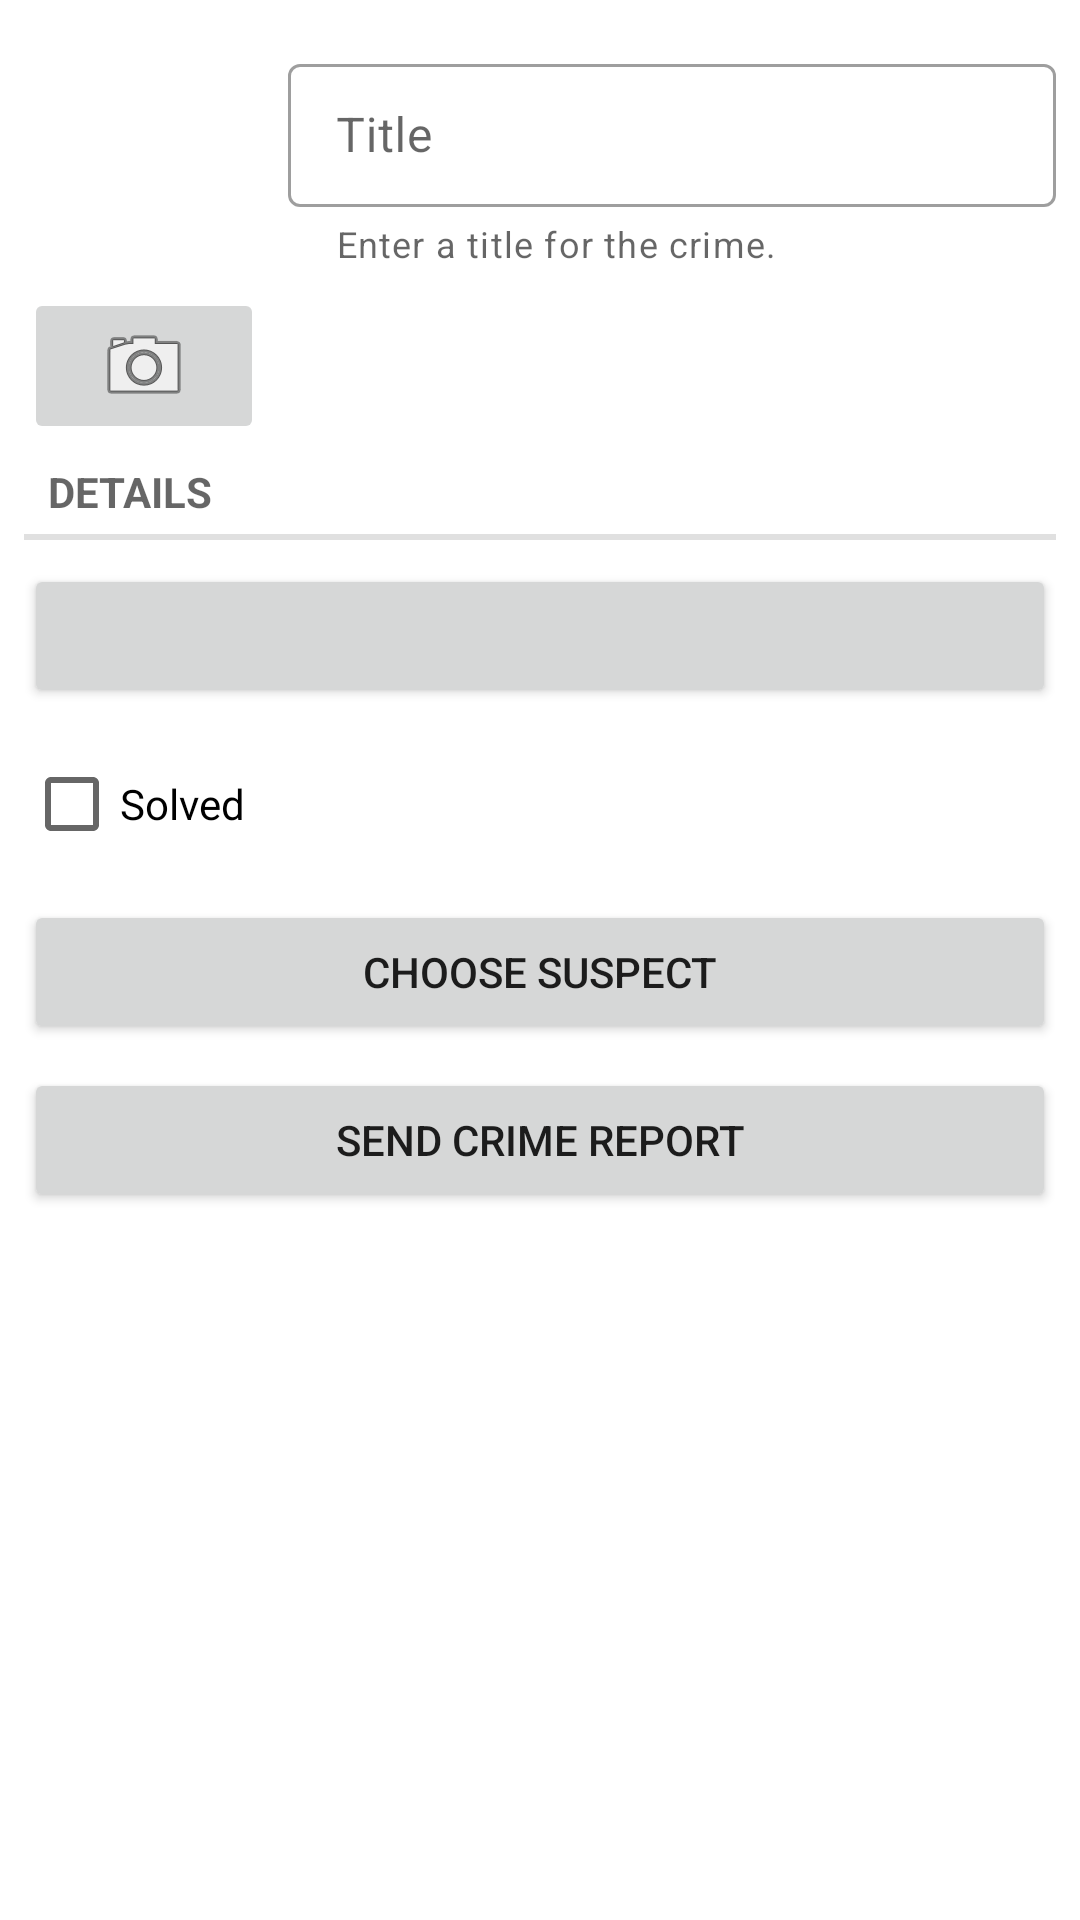

Layout XML and referenced resources for this Android screen:
<!-- AndroidManifest.xml: application theme Theme.CriminalIntentFall2021.NoActionBar -->
<!-- res/layout/fragment_crime.xml -->
<?xml version="1.0" encoding="utf-8"?>
<androidx.constraintlayout.widget.ConstraintLayout xmlns:android="http://schemas.android.com/apk/res/android"
    xmlns:app="http://schemas.android.com/apk/res-auto"
    xmlns:tools="http://schemas.android.com/tools"
    android:layout_width="match_parent"
    android:layout_height="match_parent">

    <com.google.android.material.textfield.TextInputLayout
        android:id="@+id/crime_title_layout"
        style="@style/Widget.MaterialComponents.TextInputLayout.OutlinedBox.Dense"
        android:layout_width="0dp"
        android:layout_height="wrap_content"
        android:layout_marginStart="8dp"
        android:layout_marginTop="16dp"
        android:layout_marginEnd="8dp"
        android:hint="@string/crime_title"
        app:helperText="@string/crime_title_helper"
        app:layout_constraintEnd_toEndOf="parent"
        app:layout_constraintStart_toEndOf="@+id/linearLayout"
        app:layout_constraintTop_toTopOf="parent">

        <com.google.android.material.textfield.TextInputEditText
            android:id="@+id/crime_title"
            android:layout_width="match_parent"
            android:layout_height="wrap_content" />
    </com.google.android.material.textfield.TextInputLayout>

    <TextView
        android:id="@+id/textView2"
        style="?android:attr/listSeparatorTextViewStyle"
        android:layout_width="0dp"
        android:layout_height="wrap_content"
        android:layout_marginStart="8dp"
        android:layout_marginEnd="8dp"
        android:text="@string/crime_details_label"
        app:layout_constraintEnd_toEndOf="parent"
        app:layout_constraintStart_toStartOf="parent"
        app:layout_constraintTop_toBottomOf="@+id/linearLayout" />

    <Button
        android:id="@+id/crime_date"
        android:layout_width="0dp"
        android:layout_height="wrap_content"
        android:layout_marginStart="8dp"
        android:layout_marginTop="8dp"
        android:layout_marginEnd="8dp"
        app:layout_constraintEnd_toEndOf="parent"
        app:layout_constraintStart_toStartOf="parent"
        app:layout_constraintTop_toBottomOf="@+id/textView2"
        tools:text="Wed Nov 14 11:56 EST 2018" />

    <CheckBox
        android:id="@+id/crime_solved"
        android:layout_width="wrap_content"
        android:layout_height="wrap_content"
        android:layout_marginStart="8dp"
        android:layout_marginTop="8dp"
        android:text="@string/crime_solved_label"
        app:layout_constraintStart_toStartOf="parent"
        app:layout_constraintTop_toBottomOf="@+id/crime_date" />

    <Button
        android:id="@+id/crime_suspect"
        android:layout_width="0dp"
        android:layout_height="wrap_content"
        android:layout_marginStart="8dp"
        android:layout_marginTop="8dp"
        android:layout_marginEnd="8dp"
        android:text="@string/crime_suspect_text"
        app:layout_constraintEnd_toEndOf="parent"
        app:layout_constraintStart_toStartOf="parent"
        app:layout_constraintTop_toBottomOf="@+id/crime_solved" />

    <Button
        android:id="@+id/crime_report"
        android:layout_width="0dp"
        android:layout_height="wrap_content"
        android:layout_marginStart="8dp"
        android:layout_marginTop="8dp"
        android:layout_marginEnd="8dp"
        android:text="@string/crime_report_text"
        app:layout_constraintEnd_toEndOf="parent"
        app:layout_constraintStart_toStartOf="parent"
        app:layout_constraintTop_toBottomOf="@+id/crime_suspect" />

    <LinearLayout
        android:id="@+id/linearLayout"
        android:layout_width="wrap_content"
        android:layout_height="wrap_content"
        android:layout_marginStart="8dp"
        android:layout_marginTop="16dp"
        android:orientation="vertical"
        app:layout_constraintStart_toStartOf="parent"
        app:layout_constraintTop_toTopOf="parent">

        <ImageView
            android:id="@+id/crime_photo"
            android:layout_width="80dp"
            android:layout_height="80dp"
            app:srcCompat="@drawable/ic_solved" />

        <ImageButton
            android:id="@+id/crime_camera"
            android:layout_width="match_parent"
            android:layout_height="wrap_content"
            app:srcCompat="@android:drawable/ic_menu_camera" />
    </LinearLayout>
</androidx.constraintlayout.widget.ConstraintLayout>
<!-- resources referenced by this layout -->
<resources>
  <string name="crime_details_label">Details</string>
  <string name="crime_report_text">Send Crime Report</string>
  <string name="crime_solved_label">Solved</string>
  <string name="crime_suspect_text">Choose Suspect</string>
  <string name="crime_title">Title</string>
  <string name="crime_title_helper">Enter a title for the crime.</string>
  <style name="Theme.CriminalIntentFall2021.NoActionBar">
          <item name="windowActionBar">false</item>
          <item name="windowNoTitle">true</item>
      </style>
</resources>
